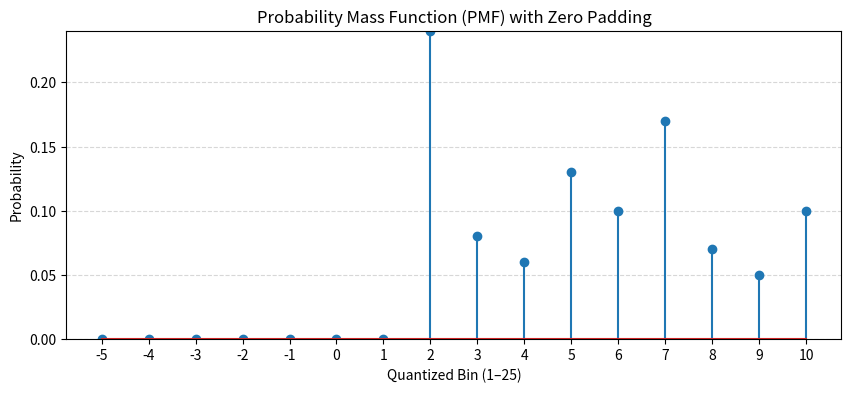

Source code (Python):
import numpy as np


values = [55.3325, 71.8037, 60.2763, 54.4883, 42.3655, 64.5894, 43.7587, 89.1773, 96.3663, 38.3442,
 79.1725, 52.8895, 56.8045, 92.5597, 7.1036, 8.7129, 2.0218, 83.2619, 77.8157, 87.0012,
 97.8618, 79.9159, 46.1479, 78.0529, 11.8274, 63.9938, 14.3353, 94.4669, 52.1848, 41.4662,
 26.4556, 77.4234, 45.6150, 56.8434, 1.8789, 61.7636, 61.2096, 61.6934, 94.3748, 68.1820,
 35.9508, 43.7032, 69.7631, 6.0225, 66.6767, 67.0638, 21.0383, 12.8926, 46.1543, 60.2763,
 6.6524, 66.6767, 31.7983, 41.4263, 69.2916, 57.0197, 43.8602, 43.7032, 20.8877, 25.1321,
 66.6767, 19.6582, 36.8725, 82.0993, 9.7101, 83.7945, 9.6098, 97.6459, 46.8651, 97.6761,
 60.4846, 73.9264, 3.9188, 28.2807, 12.0197, 29.6140, 11.8728, 31.7983, 41.7410, 7.8053,
 1.1827, 58.6513, 61.2096, 13.8183, 19.7742, 44.7125, 3.8344, 5.8120, 55.6814, 12.0197,
 38.3442, 29.1229, 56.8045, 1.2893, 61.6934, 96.3663, 94.3748, 97.6459, 3.9188, 20.8877]


# NumPy 배열로 변환
values_np = np.array(values)

# 클리핑 ( = 클램핑)
quantized = np.clip(values_np, 10, 90)

# 25등분: 각 구간 길이는 4
quantized = np.floor(quantized / 10).astype(int) + 1


# 결과 확인
print(quantized.tolist())


# ##############################################################################
import numpy as np
import matplotlib.pyplot as plt
from collections import Counter

# # 값 정의
# values = [...]  # 입력 생략. 위에서 제공하신 리스트 사용
# values_np = np.array(values)

# # 25구간 양자화 (1~25)
# quantized = np.floor(values_np / 4).astype(int) + 1
# quantized = np.clip(quantized, 1, 25)

# 빈도 계산
counts = Counter(quantized)
total = sum(counts.values())
max_value = int(max(counts))
# PMF 정의 (빈 값은 0으로)
pmf = {k: counts.get(k, 0) / total for k in range(-5, max_value + 1)}

# 시각화
plt.figure(figsize=(10, 4))
plt.stem(list(pmf.keys()), list(pmf.values()))
plt.title("Probability Mass Function (PMF) with Zero Padding")
plt.xlabel("Quantized Bin (1–25)")
plt.ylabel("Probability")
plt.xticks(range(-5,max_value + 1))
plt.ylim(0, max(pmf.values()) * 1.0)
plt.grid(True, axis='y', linestyle='--', alpha=0.5)
plt.show()
